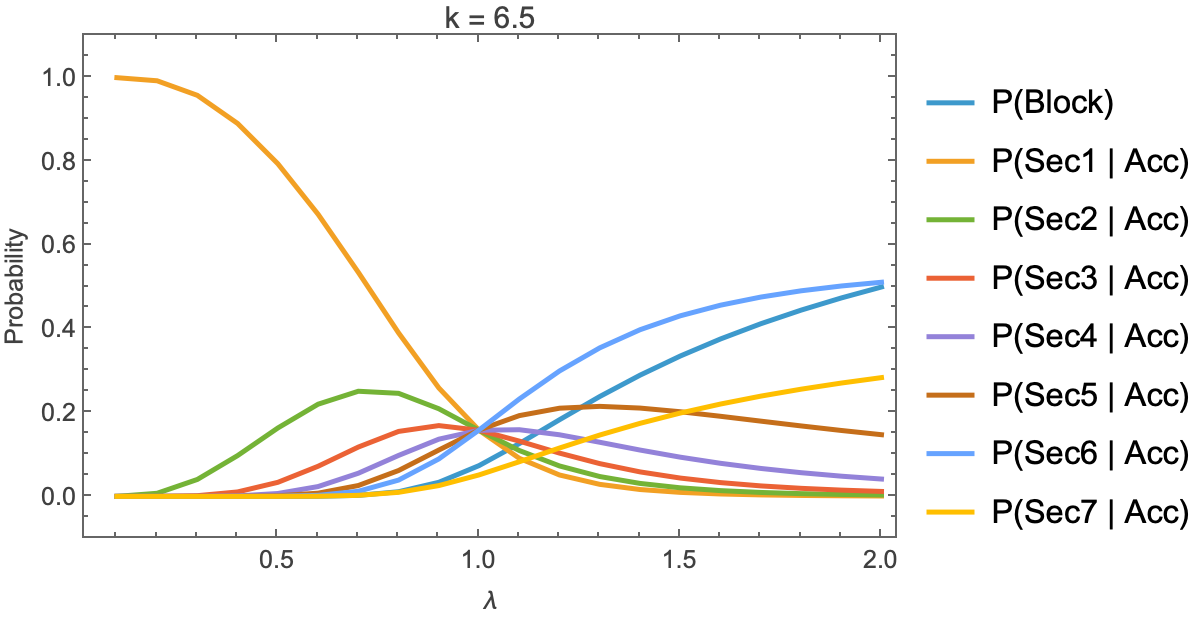

The table this chart was drawn from, first rows:
lambda, mu, capacity, k, P(Block), P(Sec1 | Acc), P(Sec2 | Acc), P(Sec3 | Acc), P(Sec4 | Acc), P(Sec5 | Acc), P(Sec6 | Acc), P(Sec7 | Acc), P(Sec1), P(Sec2), P(Sec3), P(Sec4), P(Sec5), P(Sec6), P(Sec7)
0.1, 0.005682, 1144, 6.5, 4.933688006747428e-13, 0.9999, 0.00005973, 3.5914154819035305e-9, 1.888150924742731e-11, 1.3461043244022634e-11, 8.281640297060114e-12, 2.4856787093052496e-12, 0.9999, 0.00005973, 3.5914154819017587e-9, 1.8881509247417995e-11, 1.3461043244015992e-11, 8.281640297056028e-12, 2.4856787093040233e-12
0.2, 0.005682, 1144, 6.5, 3.23267888152623e-14, 0.9925, 0.007436, 0.00005572, 4.1744635381220076e-7, 3.127969381117646e-9, 2.361913095703345e-11, 2.153793958367184e-13, 0.9925, 0.007436, 0.00005572, 4.174463538121872e-7, 3.1279693811175446e-9, 2.3619130957032685e-11, 2.1537939583671142e-13
0.3, 0.005682, 1144, 6.5, 1.0106125552839136e-9, 0.9577, 0.04048, 0.001711, 0.0000723, 0.000003056, 1.2910131082400935e-7, 4.254274400937895e-9, 0.9577, 0.04048, 0.001711, 0.0000723, 0.000003056, 1.2910131069353792e-7, 4.254274396638471e-9
0.4, 0.005682, 1144, 6.5, 4.1462164918000836e-7, 0.8906, 0.09746, 0.01066, 0.001167, 0.0001277, 0.00001397, 0.00000102, 0.8906, 0.09746, 0.01066, 0.001167, 0.0001277, 0.00001397, 0.00000102
0.5, 0.005682, 1144, 6.5, 0.00002032, 0.7944, 0.1634, 0.0336, 0.006909, 0.001421, 0.0002921, 0.00003461, 0.7944, 0.1634, 0.0336, 0.006909, 0.001421, 0.0002921, 0.00003461
0.6, 0.005682, 1144, 6.5, 0.0003195, 0.6738, 0.2202, 0.07195, 0.02351, 0.007688, 0.002511, 0.0004129, 0.6735, 0.2201, 0.07192, 0.0235, 0.007686, 0.00251, 0.0004128
0.7, 0.005682, 1144, 6.5, 0.002447, 0.535, 0.2511, 0.1178, 0.05531, 0.02599, 0.01219, 0.002543, 0.5337, 0.2505, 0.1175, 0.05517, 0.02592, 0.01216, 0.002537
0.8, 0.005682, 1144, 6.5, 0.01114, 0.3904, 0.2461, 0.1552, 0.09783, 0.0618, 0.03895, 0.009738, 0.3861, 0.2434, 0.1534, 0.09674, 0.06111, 0.03852, 0.009629
0.9, 0.005682, 1144, 6.5, 0.03368, 0.259, 0.2093, 0.1691, 0.1366, 0.1107, 0.08946, 0.02579, 0.2503, 0.2022, 0.1634, 0.132, 0.107, 0.08644, 0.02492
1, 0.005682, 1144, 6.5, 0.07355, 0.1579, 0.1579, 0.1579, 0.1579, 0.1586, 0.1586, 0.05131, 0.1463, 0.1463, 0.1463, 0.1463, 0.1469, 0.1469, 0.04754
1.1, 0.005682, 1144, 6.5, 0.1261, 0.09091, 0.1096, 0.132, 0.1592, 0.1929, 0.2325, 0.08277, 0.07945, 0.09575, 0.1154, 0.1392, 0.1686, 0.2032, 0.07234
1.2, 0.005682, 1144, 6.5, 0.1831, 0.05109, 0.07267, 0.1034, 0.1471, 0.2106, 0.2996, 0.1156, 0.04174, 0.05936, 0.08443, 0.1202, 0.172, 0.2447, 0.09439
1.3, 0.005682, 1144, 6.5, 0.2385, 0.02873, 0.04742, 0.07825, 0.1293, 0.215, 0.3548, 0.1465, 0.02188, 0.03611, 0.05958, 0.09844, 0.1637, 0.2701, 0.1116
1.4, 0.005682, 1144, 6.5, 0.2895, 0.01641, 0.03099, 0.05853, 0.1107, 0.2109, 0.398, 0.1744, 0.01166, 0.02202, 0.04159, 0.07864, 0.1499, 0.2828, 0.124
1.5, 0.005682, 1144, 6.5, 0.3352, 0.009599, 0.0205, 0.04378, 0.09366, 0.2022, 0.4312, 0.199, 0.006381, 0.01363, 0.0291, 0.06227, 0.1344, 0.2867, 0.1323
1.6, 0.005682, 1144, 6.5, 0.376, 0.005764, 0.01379, 0.03297, 0.07902, 0.1913, 0.4566, 0.2206, 0.003597, 0.008603, 0.02057, 0.04931, 0.1194, 0.2849, 0.1376
1.7, 0.005682, 1144, 6.5, 0.4123, 0.003556, 0.009443, 0.02508, 0.06676, 0.1797, 0.476, 0.2394, 0.00209, 0.00555, 0.01474, 0.03924, 0.1056, 0.2798, 0.1407
1.8, 0.005682, 1144, 6.5, 0.4447, 0.002251, 0.00659, 0.01929, 0.05664, 0.1683, 0.4909, 0.256, 0.00125, 0.003659, 0.01071, 0.03145, 0.09346, 0.2726, 0.1421
1.9, 0.005682, 1144, 6.5, 0.4738, 0.001461, 0.004683, 0.01501, 0.0483, 0.1575, 0.5024, 0.2706, 0.0007686, 0.002464, 0.007899, 0.02541, 0.08284, 0.2644, 0.1424
2, 0.005682, 1144, 6.5, 0.5001, 0.0009696, 0.003385, 0.01182, 0.04143, 0.1473, 0.5114, 0.2837, 0.0004847, 0.001692, 0.005909, 0.02071, 0.07364, 0.2556, 0.1418
